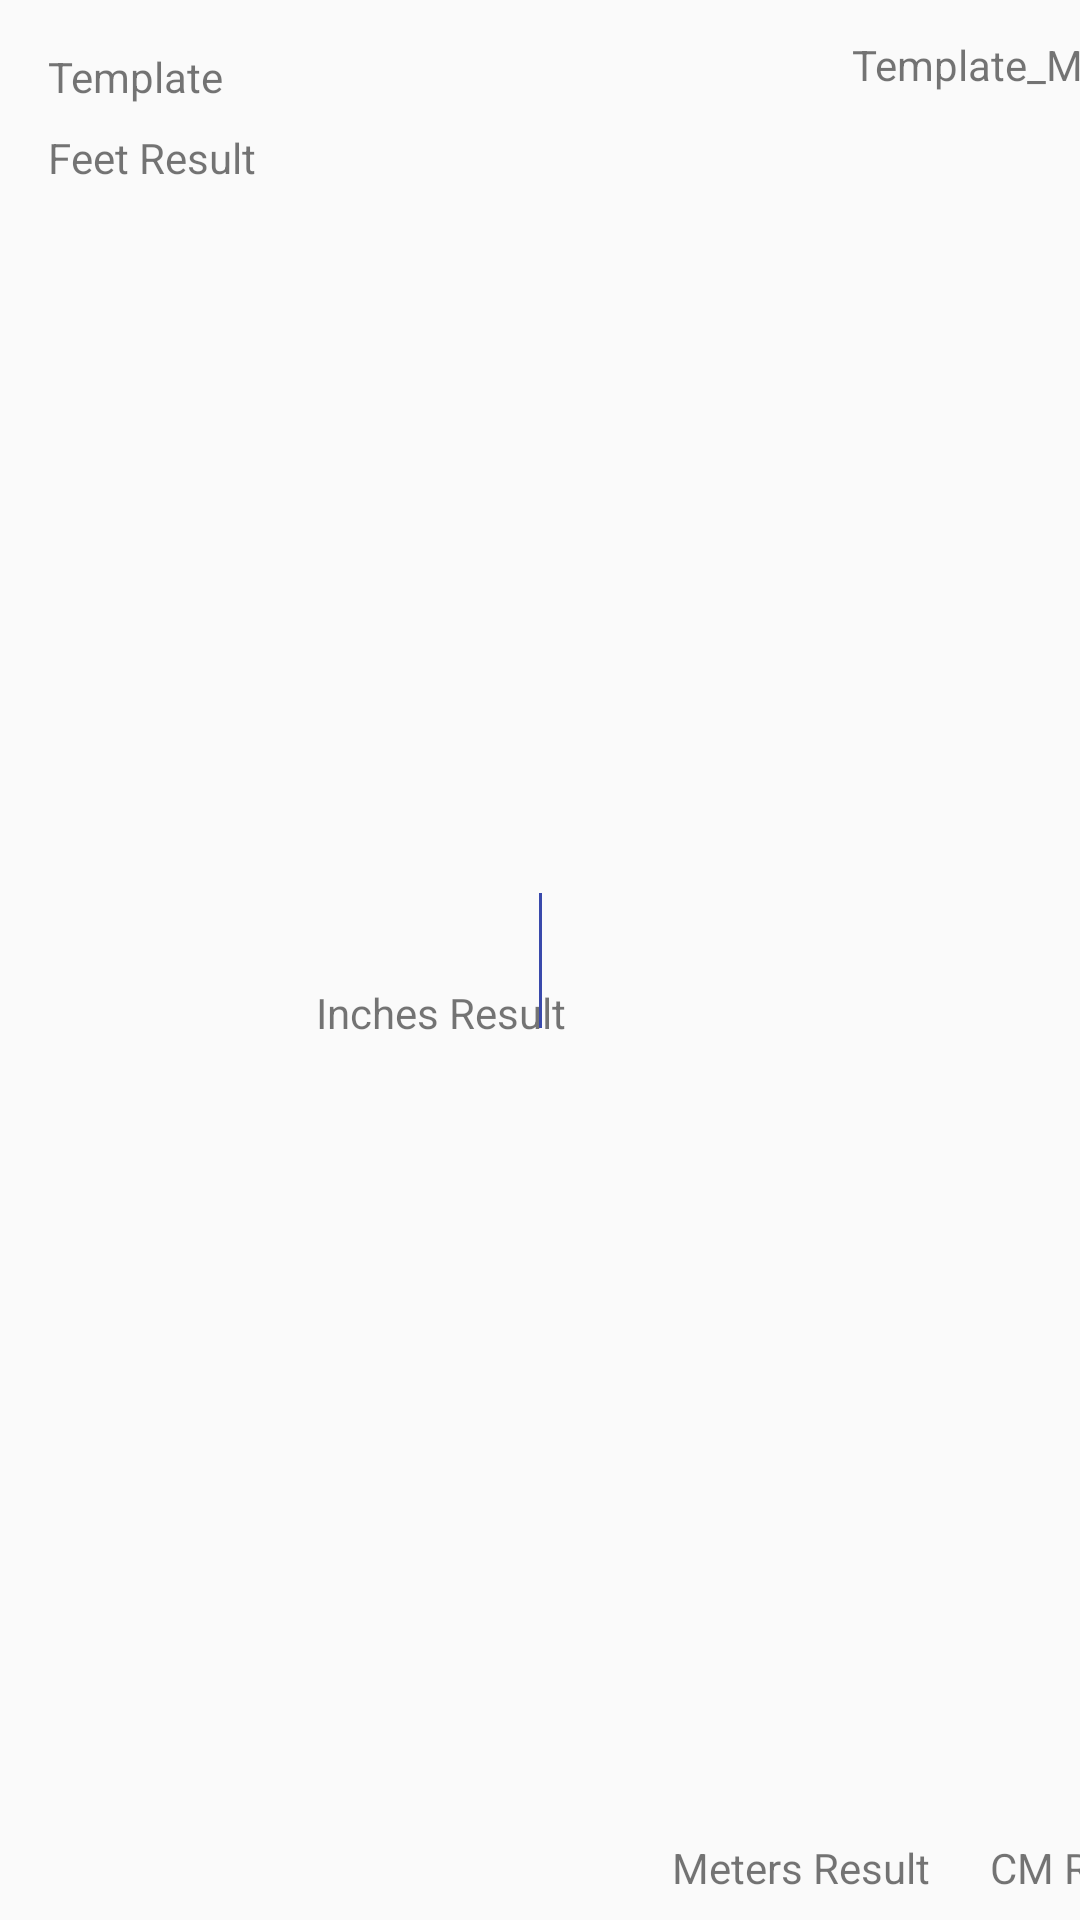

Write the Android layout XML for this screen, with the resource values it uses.
<!-- AndroidManifest.xml: application theme AppTheme -->
<!-- res/layout/measurement_item.xml -->
<?xml version="1.0" encoding="utf-8"?>
<LinearLayout xmlns:android="http://schemas.android.com/apk/res/android"
    xmlns:app="http://schemas.android.com/apk/res-auto"
    xmlns:tools="http://schemas.android.com/tools"
    android:layout_width="match_parent"
    android:layout_height="wrap_content"
    android:orientation="vertical">

    <android.support.constraint.ConstraintLayout
        android:layout_width="match_parent"
        android:layout_height="match_parent">

        <TextView
            android:id="@+id/item_inches_result"
            android:layout_width="wrap_content"
            android:layout_height="wrap_content"
            android:layout_marginStart="20dp"
            android:layout_marginLeft="20dp"
            android:layout_marginTop="8dp"
            android:layout_marginEnd="8dp"
            android:layout_marginRight="8dp"
            android:layout_marginBottom="8dp"
            android:text="Inches Result"
            app:layout_constraintBottom_toBottomOf="parent"
            app:layout_constraintHorizontal_bias="0.207"
            app:layout_constraintStart_toEndOf="@+id/item_feet_result"
            app:layout_constraintTop_toBottomOf="@+id/name_of_measure" />


        <TextView
            android:id="@+id/item_feet_result"
            android:layout_width="wrap_content"
            android:layout_height="wrap_content"
            android:layout_marginStart="16dp"
            android:layout_marginLeft="16dp"
            android:layout_marginTop="8dp"
            android:layout_marginEnd="8dp"
            android:layout_marginRight="8dp"
            android:layout_marginBottom="8dp"
            android:text="Feet Result"
            app:layout_constraintBottom_toBottomOf="parent"
            app:layout_constraintHorizontal_bias="0.0"
            app:layout_constraintStart_toStartOf="parent"
            app:layout_constraintTop_toBottomOf="@+id/name_of_measure"
            app:layout_constraintVertical_bias="0.0" />


        <TextView
            android:id="@+id/name_of_measure"
            android:layout_width="wrap_content"
            android:layout_height="wrap_content"
            android:layout_marginStart="16dp"
            android:layout_marginLeft="16dp"
            android:layout_marginTop="16dp"
            android:text="Template"
            app:layout_constraintStart_toStartOf="parent"
            app:layout_constraintTop_toTopOf="parent" />

        <View
            android:layout_width="1dp"
            android:layout_height="45dp"
            android:background="#3949AB"
            app:layout_constraintBottom_toBottomOf="parent"
            app:layout_constraintEnd_toEndOf="parent"
            app:layout_constraintStart_toStartOf="parent"
            app:layout_constraintTop_toTopOf="parent">

        </View>

        <TextView
            android:id="@+id/item_cm_result"
            android:layout_width="wrap_content"
            android:layout_height="wrap_content"
            android:layout_marginStart="20dp"
            android:layout_marginLeft="20dp"
            android:layout_marginTop="8dp"
            android:layout_marginBottom="8dp"
            android:text="CM Result"
            app:layout_constraintBottom_toBottomOf="parent"
            app:layout_constraintStart_toEndOf="@+id/item_m_result"
            app:layout_constraintTop_toBottomOf="@+id/name_of_measure_m"
            app:layout_constraintVertical_bias="1.0" />


        <TextView
            android:id="@+id/item_m_result"
            android:layout_width="wrap_content"
            android:layout_height="wrap_content"
            android:layout_marginStart="224dp"
            android:layout_marginLeft="224dp"
            android:layout_marginTop="8dp"
            android:layout_marginBottom="8dp"
            android:text="Meters Result"
            app:layout_constraintBottom_toBottomOf="parent"
            app:layout_constraintStart_toStartOf="parent"
            app:layout_constraintTop_toBottomOf="@+id/name_of_measure_m"
            app:layout_constraintVertical_bias="1.0" />


        <TextView
            android:id="@+id/name_of_measure_m"
            android:layout_width="wrap_content"
            android:layout_height="wrap_content"
            android:layout_marginStart="284dp"
            android:layout_marginLeft="284dp"
            android:layout_marginTop="12dp"
            android:text="Template_Meters"
            app:layout_constraintStart_toStartOf="parent"
            app:layout_constraintTop_toTopOf="parent" />


    </android.support.constraint.ConstraintLayout>

</LinearLayout>
<!-- resources referenced by this layout -->
<resources>
  <style name="AppTheme" parent="Theme.AppCompat.Light.DarkActionBar">
          
          <item name="colorPrimary">@color/colorPrimary</item>
          <item name="colorPrimaryDark">@color/colorPrimaryDark</item>
          <item name="colorAccent">@color/colorAccent</item>
      </style>
  <!-- not gathered from this repository: default colours our renderer supplied (Android Studio template values) -->
  <color name="colorPrimary">#FF6200EE</color>
  <color name="colorPrimaryDark">#FF3700B3</color>
  <color name="colorAccent">#FF03DAC5</color>
</resources>
